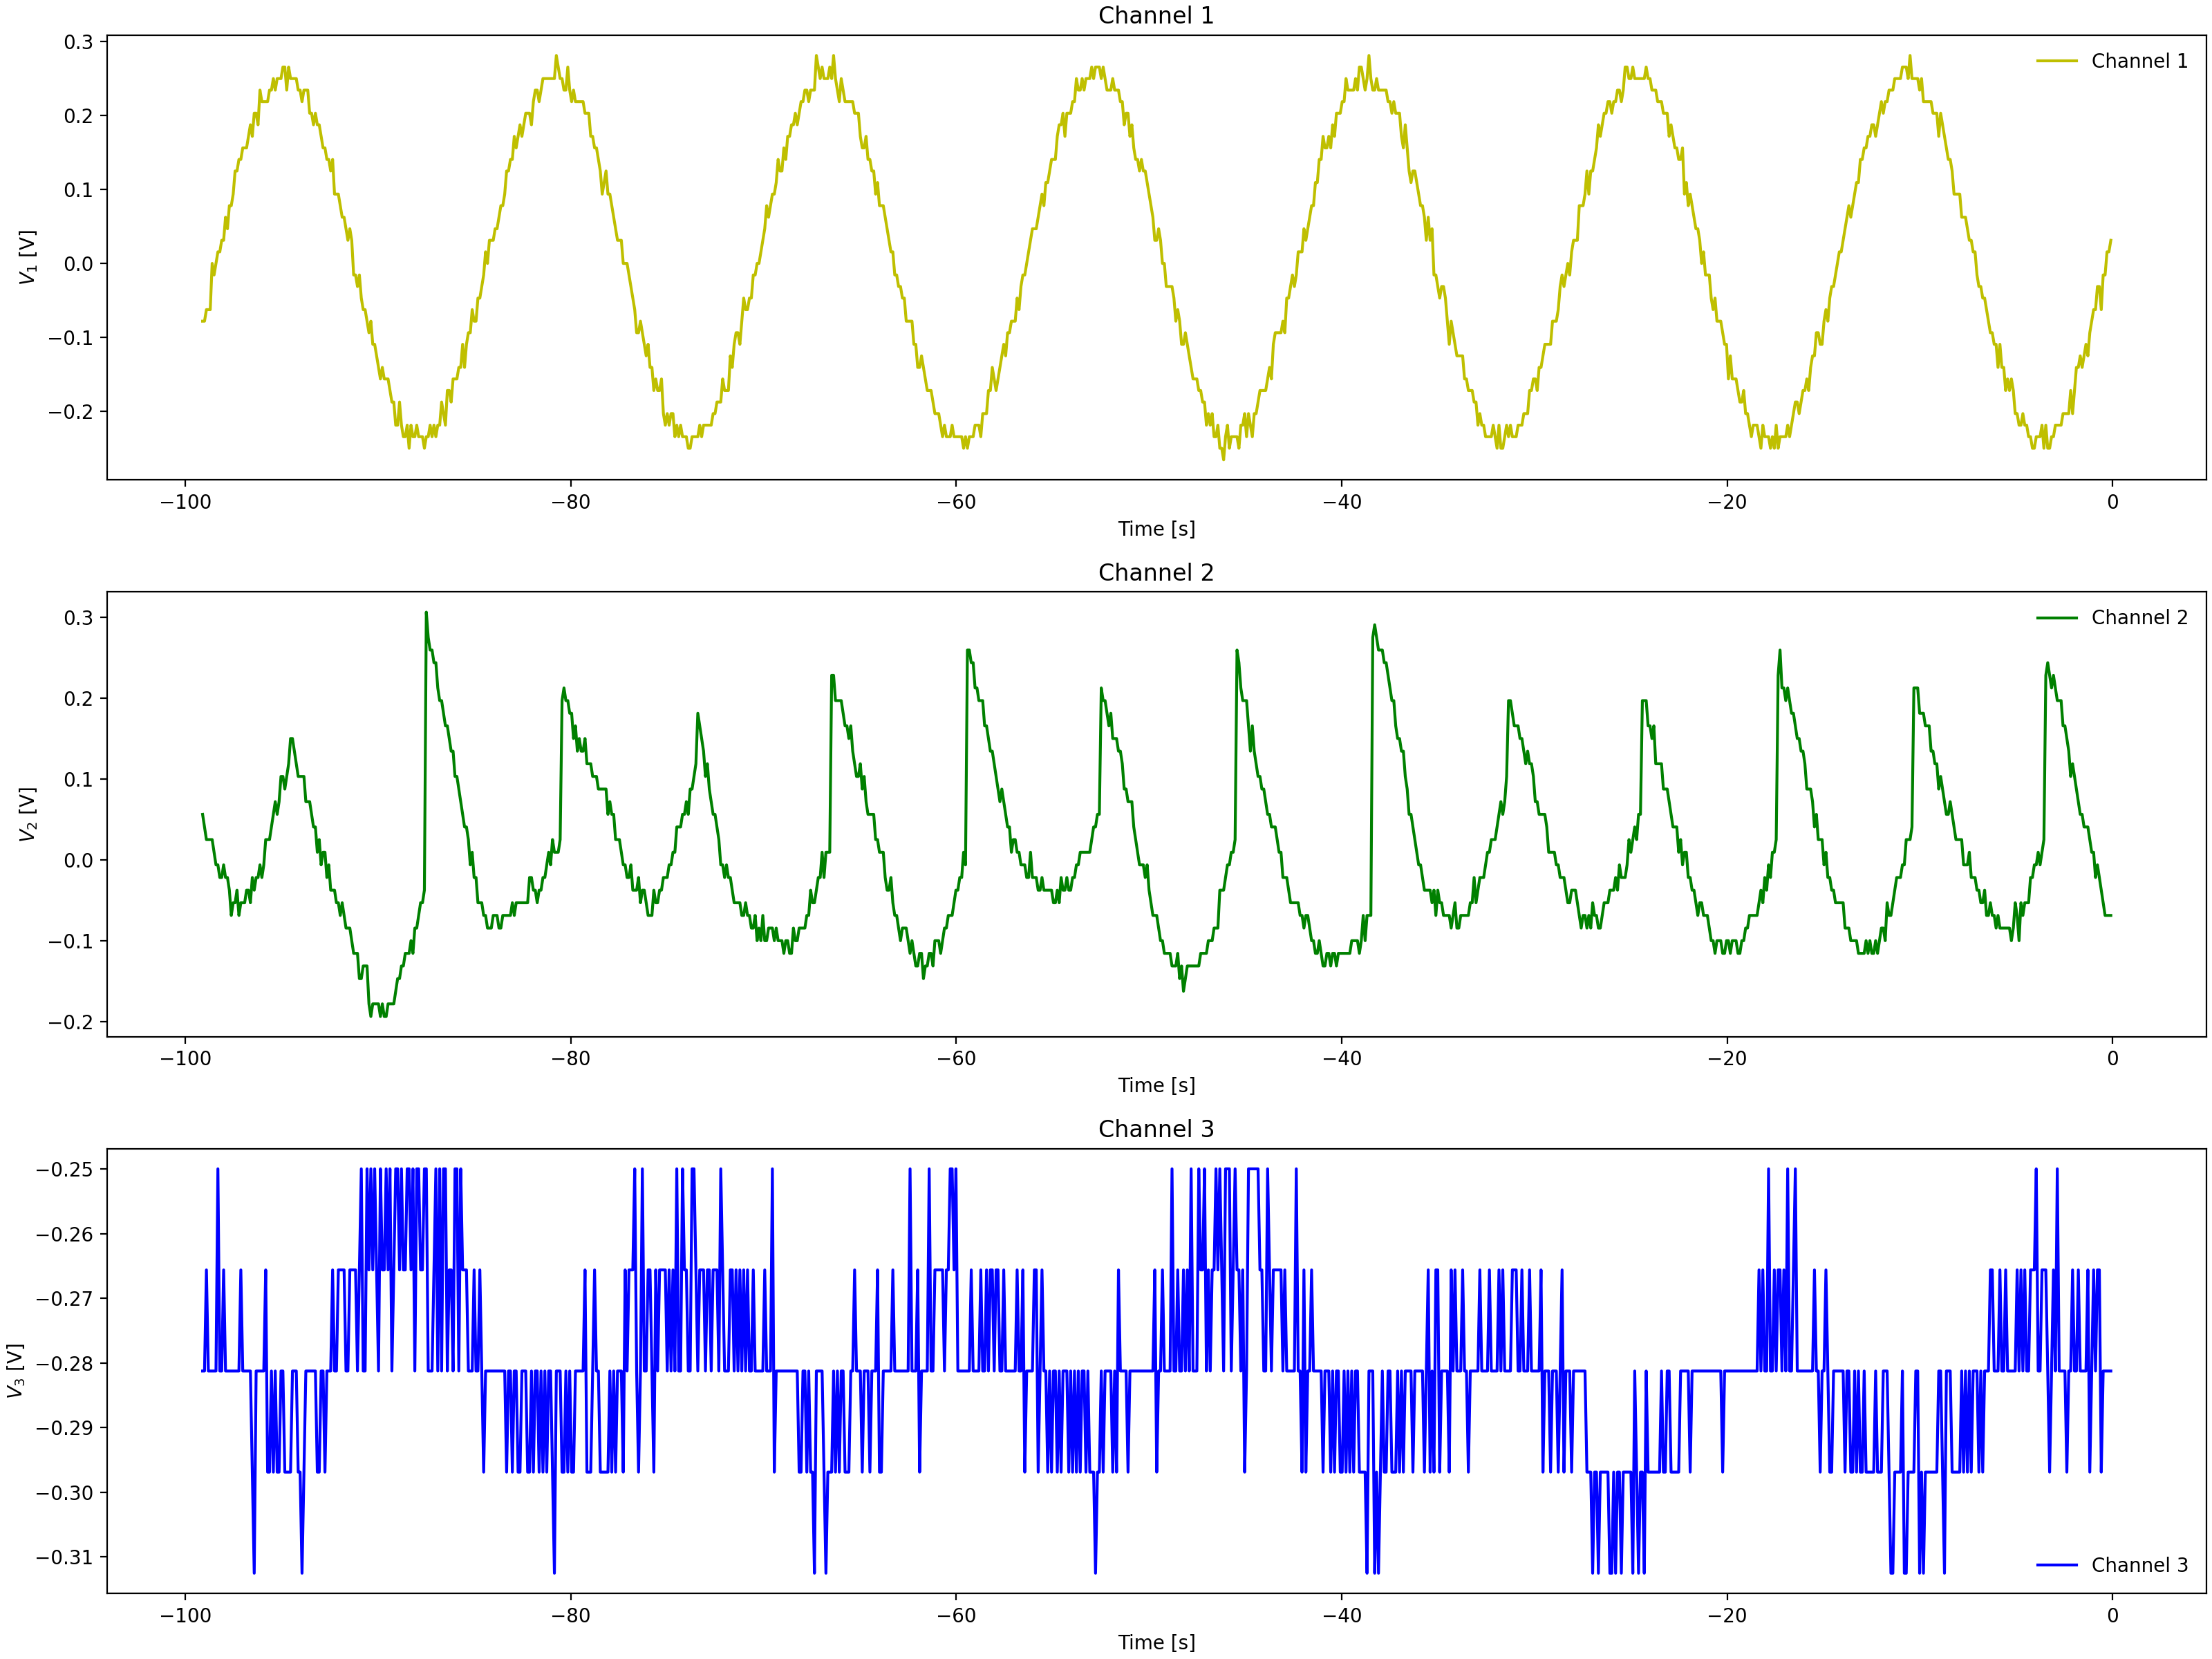

The table this chart was drawn from, first rows:
Channel 1 Time, Channel 1 Voltage, Channel 2 Time, Channel 2 Voltage, Channel 3 Time, Channel 3 Voltage
-0.0992, 0.031, -0.0992, -0.05337, -0.0992, -0.2656
-0.1984, -0.00025, -0.1984, -0.05337, -0.1984, -0.2812
-0.2976, -0.01588, -0.2976, -0.03775, -0.2976, -0.2812
-0.3968, -0.00025, -0.3968, -0.05337, -0.3968, -0.2812
-0.496, -0.0315, -0.496, -0.02212, -0.496, -0.2812
-0.5952, -0.0315, -0.5952, -0.02212, -0.5952, -0.2656
-0.6944, -0.06275, -0.6944, -0.02212, -0.6944, -0.2656
-0.7936, -0.04713, -0.7936, 0.009125, -0.7936, -0.2812
-0.8928, -0.06275, -0.8928, -0.0065, -0.8928, -0.2812
-0.992, -0.07838, -0.992, -0.0065, -0.992, -0.2656
-1.091, -0.07838, -1.091, 0.02475, -1.091, -0.2812
-1.19, -0.094, -1.19, 0.009125, -1.19, -0.2656
-1.29, -0.1096, -1.29, 0.02475, -1.29, -0.2812
-1.389, -0.1096, -1.389, 0.04038, -1.389, -0.2656
-1.488, -0.1253, -1.488, 0.056, -1.488, -0.2812
-1.587, -0.1253, -1.587, 0.04038, -1.587, -0.25
-1.686, -0.1253, -1.686, 0.056, -1.686, -0.2656
-1.786, -0.1409, -1.786, 0.056, -1.786, -0.25
-1.885, -0.1409, -1.885, 0.07162, -1.885, -0.2656
-1.984, -0.1565, -1.984, 0.08725, -1.984, -0.2812
-2.083, -0.1565, -2.083, 0.07162, -2.083, -0.2812
-2.182, -0.1878, -2.182, 0.08725, -2.182, -0.25
-2.282, -0.1878, -2.282, 0.1029, -2.282, -0.25
-2.381, -0.2034, -2.381, 0.1185, -2.381, -0.2656
-2.48, -0.2034, -2.48, 0.1185, -2.48, -0.2656
-2.579, -0.2034, -2.579, 0.1341, -2.579, -0.2812
-2.678, -0.219, -2.678, 0.1497, -2.678, -0.25
-2.778, -0.219, -2.778, 0.1654, -2.778, -0.2656
-2.877, -0.219, -2.877, 0.1654, -2.877, -0.2656
-2.976, -0.219, -2.976, 0.1966, -2.976, -0.2812
-3.075, -0.2502, -3.075, 0.181, -3.075, -0.2812
-3.174, -0.219, -3.174, 0.1966, -3.174, -0.2656
-3.274, -0.2346, -3.274, 0.1966, -3.274, -0.25
-3.373, -0.2346, -3.373, 0.2122, -3.373, -0.25
-3.472, -0.2346, -3.472, 0.056, -3.472, -0.2656
-3.571, -0.2346, -3.571, 0.056, -3.571, -0.2656
-3.67, -0.2502, -3.67, 0.04038, -3.67, -0.25
-3.77, -0.2346, -3.77, 0.02475, -3.77, -0.25
-3.869, -0.2502, -3.869, 0.02475, -3.869, -0.2656
-3.968, -0.219, -3.968, 0.02475, -3.968, -0.25
-4.067, -0.2346, -4.067, 0.009125, -4.067, -0.2812
-4.166, -0.2502, -4.166, 0.009125, -4.166, -0.2656
-4.266, -0.219, -4.266, -0.0065, -4.266, -0.2656
-4.365, -0.219, -4.365, -0.02212, -4.365, -0.25
-4.464, -0.219, -4.464, -0.05337, -4.464, -0.2656
-4.563, -0.2346, -4.563, -0.05337, -4.563, -0.2656
-4.662, -0.219, -4.662, -0.05337, -4.662, -0.2656
-4.762, -0.219, -4.762, -0.08463, -4.762, -0.2656
-4.861, -0.219, -4.861, -0.05337, -4.861, -0.25
-4.96, -0.2034, -4.96, -0.08463, -4.96, -0.25
-5.059, -0.2034, -5.059, -0.069, -5.059, -0.2812
-5.158, -0.2034, -5.158, -0.08463, -5.158, -0.2812
-5.258, -0.1721, -5.258, -0.08463, -5.258, -0.2656
-5.357, -0.1878, -5.357, -0.08463, -5.357, -0.2656
-5.456, -0.1721, -5.456, -0.1003, -5.456, -0.25
-5.555, -0.1721, -5.555, -0.08463, -5.555, -0.2812
-5.654, -0.1721, -5.654, -0.1003, -5.654, -0.25
-5.754, -0.1565, -5.754, -0.1003, -5.754, -0.2812
-5.853, -0.1565, -5.853, -0.1003, -5.853, -0.2812
-5.952, -0.1253, -5.952, -0.1003, -5.952, -0.2812
... 939 more rows
